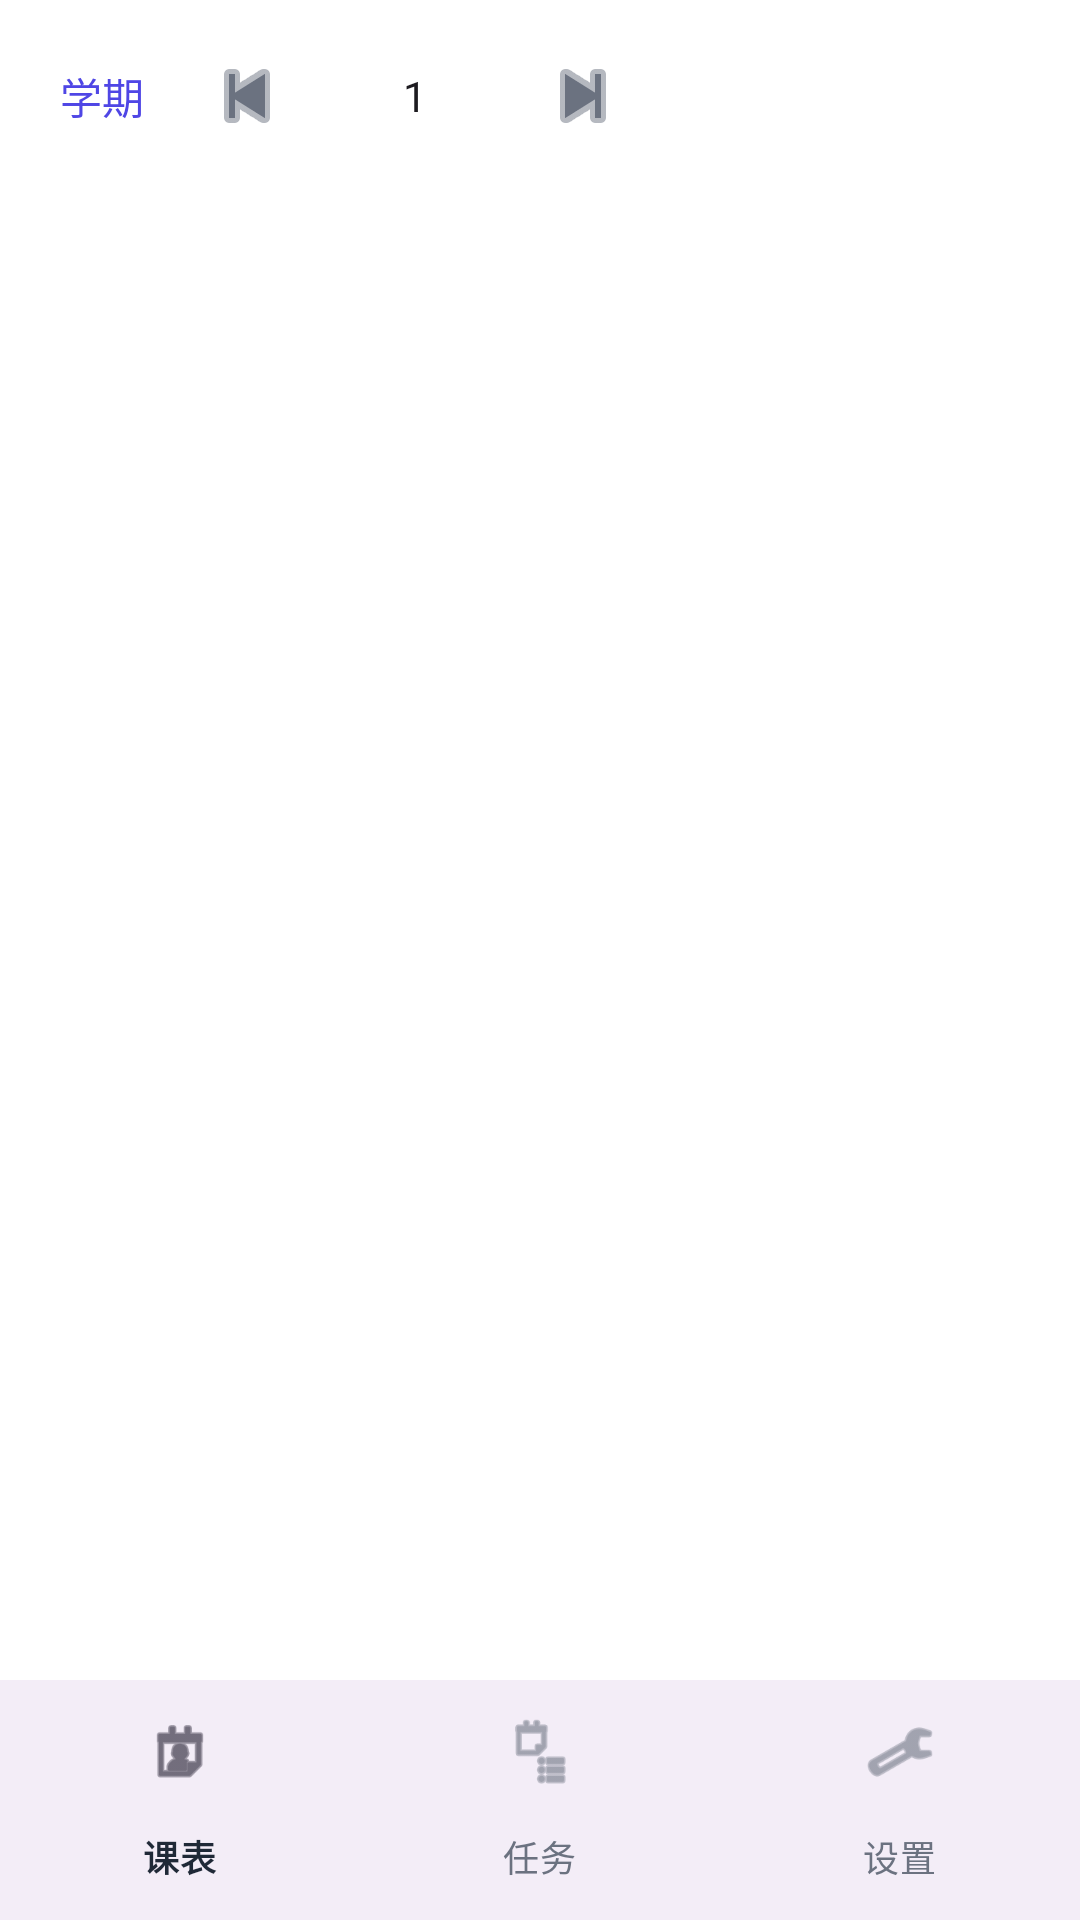

Android layout source for this screen:
<!-- AndroidManifest.xml: application theme Theme.CourseShedule -->
<!-- res/layout/activity_main.xml -->
<?xml version="1.0" encoding="utf-8"?>
<LinearLayout xmlns:android="http://schemas.android.com/apk/res/android"
    xmlns:app="http://schemas.android.com/apk/res-auto"
    android:layout_width="match_parent"
    android:layout_height="match_parent"
    android:orientation="vertical"
    android:focusable="true"
    android:focusableInTouchMode="true"
    android:background="?attr/colorSurface"
    android:fitsSystemWindows="true">

    <com.google.android.material.appbar.AppBarLayout
        android:layout_width="match_parent"
        android:layout_height="wrap_content"
        android:background="?attr/colorSurface"
        app:elevation="0dp">

        <com.google.android.material.appbar.MaterialToolbar
            android:id="@+id/toolbar"
            android:layout_width="match_parent"
            android:layout_height="?attr/actionBarSize"
            android:minHeight="?attr/actionBarSize"
            >

            
            <LinearLayout
                android:layout_width="wrap_content"
                android:layout_height="wrap_content"
                android:orientation="horizontal"
                android:gravity="center">

                <TextView
                    android:id="@+id/tvSemesterLabel"
                    android:layout_width="wrap_content"
                    android:layout_height="wrap_content"
                    android:layout_marginEnd="12dp"
                    android:padding="4dp"
                    android:textAppearance="?attr/textAppearanceTitleSmall"
                    android:textColor="?attr/colorPrimary"
                    android:clickable="true"
                    android:focusable="true"
                    android:background="?attr/selectableItemBackground"
                    android:text="学期" />

                <ImageButton
                    android:id="@+id/btnPrevWeek"
                    android:layout_width="36dp"
                    android:layout_height="36dp"
                    android:background="?attr/selectableItemBackgroundBorderless"
                    android:contentDescription="@string/content_desc_previous_week"
                    android:src="@android:drawable/ic_media_previous"
                    app:tint="?attr/colorOnSurfaceVariant" />

                <EditText
                    android:id="@+id/etWeek"
                    android:layout_width="64dp"
                    android:layout_height="wrap_content"
                    android:layout_marginStart="6dp"
                    android:layout_marginEnd="6dp"
                    android:gravity="center"
                    android:imeOptions="actionDone"
                    android:inputType="number"
                    android:maxLength="2"
                    android:padding="4dp"
                    android:text="1"
                    android:textSize="14sp"
                    android:background="@drawable/bg_week_input"
                    android:hint="@string/week_input_hint" />

                <ImageButton
                    android:id="@+id/btnNextWeek"
                    android:layout_width="36dp"
                    android:layout_height="36dp"
                    android:background="?attr/selectableItemBackgroundBorderless"
                    android:contentDescription="@string/content_desc_next_week"
                    android:src="@android:drawable/ic_media_next"
                    app:tint="?attr/colorOnSurfaceVariant" />
            </LinearLayout>
        </com.google.android.material.appbar.MaterialToolbar>

        
        <HorizontalScrollView
            android:id="@+id/profileScroll"
            android:layout_width="match_parent"
            android:layout_height="wrap_content"
            android:scrollbars="none"
            android:visibility="gone">

            <com.google.android.material.chip.ChipGroup
                android:id="@+id/profileChipGroup"
                android:layout_width="wrap_content"
                android:layout_height="wrap_content"
                android:paddingStart="12dp"
                android:paddingEnd="12dp"
                android:paddingTop="4dp"
                android:paddingBottom="4dp"
                app:singleSelection="true"
                app:selectionRequired="false"
                app:chipSpacing="8dp">
            </com.google.android.material.chip.ChipGroup>
        </HorizontalScrollView>
    </com.google.android.material.appbar.AppBarLayout>

    <TextView
        android:id="@+id/tvActiveTimetable"
        android:layout_width="match_parent"
        android:layout_height="wrap_content"
        android:paddingHorizontal="16dp"
        android:paddingVertical="4dp"
        android:textAppearance="?attr/textAppearanceBodySmall"
        android:textColor="?attr/colorOnSurfaceVariant" />

    <FrameLayout
        android:layout_width="match_parent"
        android:layout_height="0dp"
        android:layout_weight="1">

        <ScrollView
            android:id="@+id/gridScroll"
            android:layout_width="match_parent"
            android:layout_height="match_parent"
            android:fillViewport="true">

            <FrameLayout
                android:id="@+id/gridContainer"
                android:layout_width="match_parent"
                android:layout_height="wrap_content" />
        </ScrollView>

        
        <com.google.android.material.card.MaterialCardView
            android:id="@+id/selectionBar"
            android:layout_width="match_parent"
            android:layout_height="wrap_content"
            android:layout_gravity="bottom"
            android:visibility="gone"
            app:cardElevation="8dp"
            app:cardCornerRadius="0dp"
            android:clickable="true">

            <LinearLayout
                android:layout_width="match_parent"
                android:layout_height="48dp"
                android:orientation="horizontal"
                android:gravity="center_vertical"
                android:paddingStart="8dp"
                android:paddingEnd="8dp">

                <ImageButton
                    android:id="@+id/btnCloseSelection"
                    android:layout_width="36dp"
                    android:layout_height="36dp"
                    android:background="?attr/selectableItemBackgroundBorderless"
                    android:src="@android:drawable/ic_menu_close_clear_cancel"
                    android:contentDescription="@string/content_desc_close" />

                <TextView
                    android:id="@+id/tvSelectionCount"
                    android:layout_width="0dp"
                    android:layout_height="wrap_content"
                    android:layout_weight="1"
                    android:layout_marginStart="8dp"
                    android:textAppearance="?attr/textAppearanceBodyMedium"
                    android:text="已选择 0 项" />

                <Button
                    android:id="@+id/btnBatchMove"
                    style="@style/Widget.Material3.Button.TextButton"
                    android:layout_width="wrap_content"
                    android:layout_height="36dp"
                    android:text="@string/batch_move" />

                <Button
                    android:id="@+id/btnBatchCancel"
                    style="@style/Widget.Material3.Button.TextButton"
                    android:layout_width="wrap_content"
                    android:layout_height="36dp"
                    android:text="@string/batch_cancel" />

                <Button
                    android:id="@+id/btnBatchDelete"
                    style="@style/Widget.Material3.Button.TextButton"
                    android:layout_width="wrap_content"
                    android:layout_height="36dp"
                    android:textColor="?attr/colorError"
                    android:text="@string/batch_delete" />
            </LinearLayout>
        </com.google.android.material.card.MaterialCardView>
    </FrameLayout>

    <com.google.android.material.bottomnavigation.BottomNavigationView
        android:id="@+id/bottomNav"
        android:layout_width="match_parent"
        android:layout_height="wrap_content"
        app:menu="@menu/bottom_nav_menu" />

</LinearLayout>
<!-- resources referenced by this layout -->
<resources>
  <string name="batch_cancel">停课</string>
  <string name="batch_delete">删除</string>
  <string name="batch_move">移入</string>
  <string name="content_desc_close">关闭</string>
  <string name="content_desc_next_week">下一周</string>
  <string name="content_desc_previous_week">上一周</string>
  <string name="week_input_hint">周次</string>
  <style name="Theme.CourseShedule" parent="Theme.Material3.DayNight.NoActionBar">
          <item name="colorPrimary">@color/brand_indigo</item>
          <item name="colorOnPrimary">@color/white</item>
          <item name="colorPrimaryContainer">@color/brand_indigo_container</item>
          <item name="colorOnPrimaryContainer">@color/brand_indigo</item>
  
          <item name="colorSurface">@color/surface_light</item>
          <item name="colorOnSurface">@color/text_primary_light</item>
          <item name="colorOnSurfaceVariant">@color/text_secondary_light</item>
          <item name="colorOutline">@color/outline_light</item>
  
          
          <item name="android:statusBarColor">?attr/colorSurface</item>
          <item name="android:windowLightStatusBar" tools:targetApi="m">true</item>
          <item name="android:windowOptOutEdgeToEdgeEnforcement" tools:targetApi="35">true</item>
      </style>
  <color name="brand_indigo">#FF4F46E5</color>
  <color name="white">#FFFFFFFF</color>
  <color name="brand_indigo_container">#FFE0E7FF</color>
  <color name="surface_light">#FFFFFFFF</color>
  <color name="text_primary_light">#FF1F2937</color>
  <color name="text_secondary_light">#FF6B7280</color>
  <color name="outline_light">#FFF3F4F6</color>
</resources>
